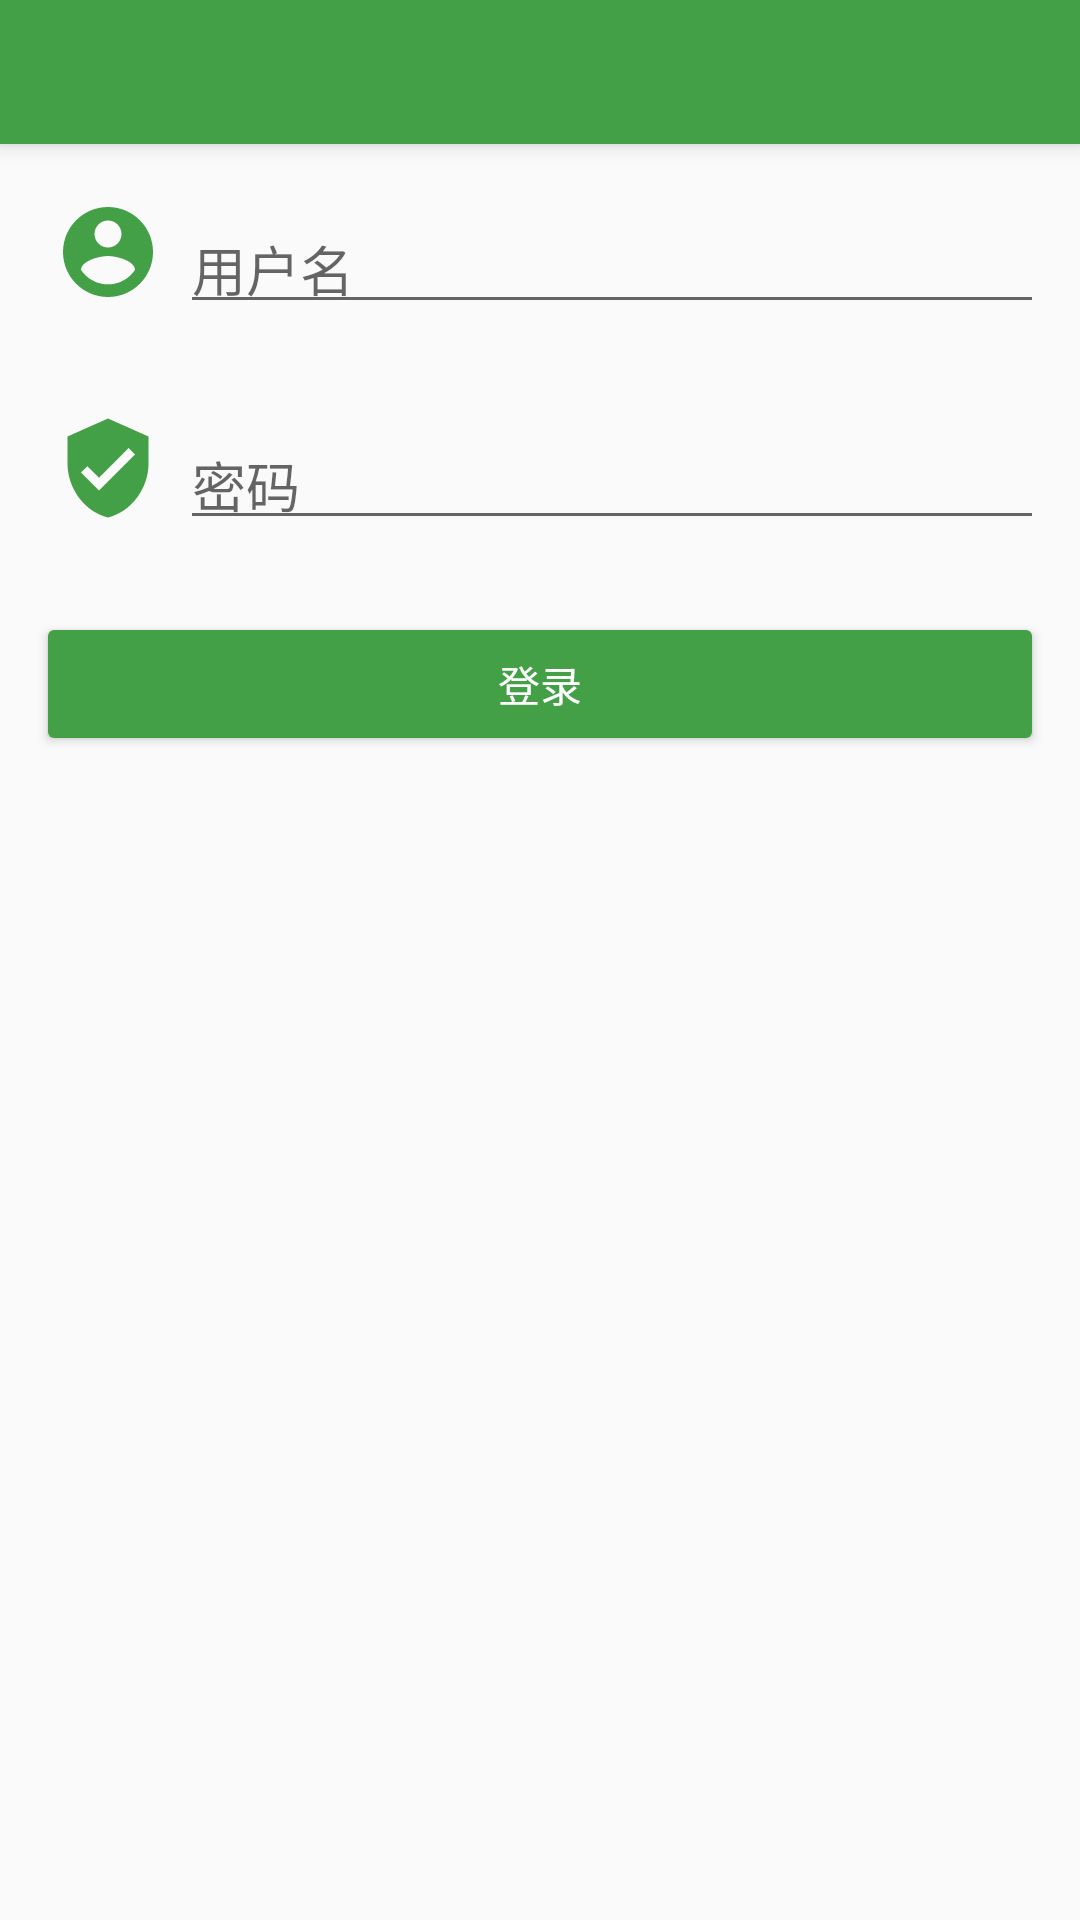

Produce the Android XML layout that renders to this screen, including the resource entries it uses.
<!-- AndroidManifest.xml: application theme AppTheme -->
<!-- res/layout/activity_login.xml -->
<?xml version="1.0" encoding="utf-8"?>
<layout xmlns:android="http://schemas.android.com/apk/res/android"
    xmlns:app="http://schemas.android.com/apk/res-auto">

    <android.support.design.widget.CoordinatorLayout
        android:id="@+id/login_layout"
        android:layout_width="match_parent"
        android:layout_height="match_parent"
        android:fitsSystemWindows="true">

        <android.support.design.widget.AppBarLayout
            android:layout_width="match_parent"
            android:layout_height="wrap_content"
            android:theme="@style/AppTheme.AppBarOverlay">

            <android.support.v7.widget.Toolbar
                android:id="@+id/login_toolbar"
                android:layout_width="match_parent"
                android:layout_height="@dimen/toolbar_size"
                android:background="?attr/colorPrimary"
                android:theme="@style/AppTheme.AppBarOverlay"
                app:popupTheme="@style/AppTheme.PopupOverlay.Dark" />
        </android.support.design.widget.AppBarLayout>

        <ScrollView
            android:layout_width="match_parent"
            android:layout_height="match_parent"
            app:layout_behavior="@string/appbar_scrolling_view_behavior">

            <LinearLayout
                android:layout_width="match_parent"
                android:layout_height="wrap_content"
                android:orientation="vertical">

                <LinearLayout
                    android:layout_width="match_parent"
                    android:layout_height="wrap_content"
                    android:orientation="horizontal"
                    android:padding="12dp">

                    <ImageView
                        android:layout_width="48dp"
                        android:layout_height="48dp"
                        android:contentDescription="@string/username"
                        android:padding="6dp"
                        android:src="@drawable/ic_account"
                        android:tint="@color/colorPrimary" />

                    <android.support.design.widget.TextInputLayout
                        android:layout_width="match_parent"
                        android:layout_height="match_parent">

                        <AutoCompleteTextView
                            android:id="@+id/login_username_tv"
                            android:layout_width="match_parent"
                            android:layout_height="match_parent"
                            android:hint="@string/username"
                            android:inputType="text"
                            android:singleLine="true"
                            android:typeface="monospace" />
                    </android.support.design.widget.TextInputLayout>
                </LinearLayout>

                <LinearLayout
                    android:layout_width="match_parent"
                    android:layout_height="wrap_content"
                    android:orientation="horizontal"
                    android:padding="12dp">

                    <ImageView
                        android:layout_width="48dp"
                        android:layout_height="48dp"
                        android:contentDescription="@string/password"
                        android:padding="6dp"
                        android:src="@drawable/ic_password"
                        android:tint="@color/colorPrimary" />

                    <android.support.design.widget.TextInputLayout
                        android:layout_width="match_parent"
                        android:layout_height="match_parent">

                        <EditText
                            android:id="@+id/login_password_et"
                            android:layout_width="match_parent"
                            android:layout_height="match_parent"
                            android:hint="@string/password"
                            android:inputType="textPassword"
                            android:singleLine="true"
                            android:typeface="monospace" />
                    </android.support.design.widget.TextInputLayout>
                </LinearLayout>

                <Button
                    android:id="@+id/login_login_btn"
                    android:layout_width="match_parent"
                    android:layout_height="wrap_content"
                    android:layout_margin="12dp"
                    android:backgroundTint="@color/colorPrimary"
                    android:padding="12dp"
                    android:text="@string/login_str"
                    android:textColor="@color/textColorLight" />
            </LinearLayout>
        </ScrollView>
    </android.support.design.widget.CoordinatorLayout>
</layout>
<!-- resources referenced by this layout -->
<resources>
  <color name="colorPrimary">#43a047</color>
  <color name="textColorLight">#ffffff</color>
  <dimen name="toolbar_size">48dp</dimen>
  <!-- drawable ic_account (drawable) -->
  <vector xmlns:android="http://schemas.android.com/apk/res/android"
      android:width="192dp"
      android:height="192dp"
      android:viewportHeight="24.0"
      android:viewportWidth="24.0">
      <path android:pathData="M0 0h24v24H0z" />
      <path
          android:fillColor="#ffffffff"
          android:pathData="M12 2C6.48 2 2 6.48 2 12s4.48 10 10 10 10-4.48 10-10S17.52 2 12 2zm0 3c1.66 0 3 1.34 3 3s-1.34 3-3 3-3-1.34-3-3 1.34-3 3-3zm0 14.2c-2.5 0-4.71-1.28-6-3.22.03-1.99 4-3.08 6-3.08 1.99 0 5.97 1.09 6 3.08-1.29 1.94-3.5 3.22-6 3.22z" />
  </vector>
  <!-- drawable ic_password (drawable) -->
  <vector xmlns:android="http://schemas.android.com/apk/res/android"
      android:width="36dp"
      android:height="36dp"
      android:viewportHeight="24.0"
      android:viewportWidth="24.0">
      <path
          android:fillColor="#ffffffff"
          android:pathData="M12 1L3 5v6c0 5.55 3.84 10.74 9 12 5.16-1.26 9-6.45 9-12V5l-9-4zm-2 16l-4-4 1.41-1.41L10 14.17l6.59-6.59L18 9l-8 8z" />
      <path android:pathData="M0 0h24v24H0z" />
  </vector>
  <string name="login_str">登录</string>
  <string name="password">密码</string>
  <string name="username">用户名</string>
  <style name="AppTheme.AppBarOverlay" parent="ThemeOverlay.AppCompat.Dark.ActionBar" />
  <style name="AppTheme.PopupOverlay.Dark" parent="ThemeOverlay.AppCompat.Dark" />
  <style name="AppTheme" parent="Theme.AppCompat.DayNight.NoActionBar">
          <item name="colorPrimary">@color/colorPrimary</item>
          <item name="colorPrimaryDark">@color/colorPrimaryDark</item>
          <item name="colorAccent">@color/colorAccent</item>
          <item name="android:windowNoTitle">true</item>
          <item name="android:windowTranslucentNavigation">true</item>
          <item name="android:windowTranslucentStatus">true</item>
          <item name="android:windowContentTransitions">true</item>
          <item name="android:windowAllowEnterTransitionOverlap">true</item>
          <item name="android:windowAllowReturnTransitionOverlap">true</item>
      </style>
  <color name="colorPrimaryDark">#2e7d32</color>
  <color name="colorAccent">#43a047</color>
</resources>
